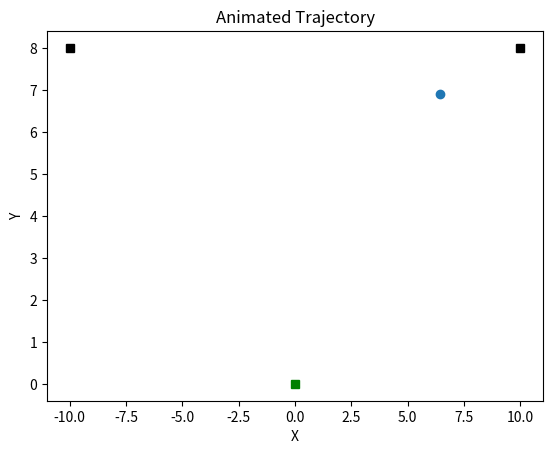

Source code (Python):
#!/usr/bin/env python
# coding: utf-8

# In[15]:

#print("I got to line 6");
"""
#Simulating agent/robot spatial trajectories for 2 options/targets

"""
import numpy as np
from matplotlib import pyplot as plt
from scipy.integrate import solve_ivp
from scipy.optimize import fsolve
import math
import time
from matplotlib.animation import FuncAnimation

#I_0 = [0.3,0.4,2,np.pi/2,0,0]; #initial conditions for all equations [z10,z20,B0,theta0,x0,y0]
I_0 = [0.33,0.3,2.1,np.pi/2,0,0];
t0 = 0;
tn = 600;
h = 0.2;






def Euler(t0,I_0,h,tn):
    t = np.arange(t0,tn,h); #start time to end time with a spacing h between values
    
    #prepping each array which will hold solutions for a particular variable with zeros
    z1 = np.zeros(t.size);
    z2 = np.zeros(t.size);
    B = np.zeros(t.size);
    theta = np.zeros(t.size);
    x = np.zeros(t.size);
    y = np.zeros(t.size)
    xplot = []
    yplot = []
    
    z1[0] = I_0[0];
    z2[0]= I_0[1];
    B[0] = I_0[2];
    theta[0] = I_0[3];
    x[0] = I_0[4];
    y[0] = I_0[5];
    
    #the vector I holds the solutions to the coupled ODEs
    I = [z1,z2,B,theta,x,y]
    
    fig,ax = plt.subplots()



    for i in np.arange(0,t.size-1,1):
        # y(i + 1) = y(i) + h * f(y(i), t(i));
        B[i+1] = B[i] + h*updateConnection(x[i],y[i],B[i]);
        z1[i+1] = z1[i] + h*updateScore1(z1[i],z2[i],B[i]);
        z2[i+1] = z2[i] + h*updateScore2(z1[i],z2[i],B[i]);
        theta[i+1] = theta[i] + h*updateHeading(z1[i],z2[i],x[i],y[i],theta[i]);
        x[i+1] = x[i] + h*(updatePosi(theta[i]))[0];
        y[i+1] = y[i] + h*(updatePosi(theta[i]))[1];

        if i % 100 == 0:
            ax.cla()
            ax.plot(-10, 8, 'ks')
            ax.plot(10, 8, 'ks')
            ax.plot(0,0,'gs')
            ax.set_title("Animated Trajectory")
            ax.set_xlabel("X")
            ax.set_ylabel("Y")
            ax.scatter(x[i],y[i])
            plt.pause(0.1)

            

            
        


def IODE(I,t):
    
    """
    # t: scalar time
    # z: two-dimensional array [z1, z2, B, theta, x, y] 
    """
    
    #define state variables
    z1 = I[0];
    z2 = I[1];
    B = I[2];
    theta = I[3];
    x = I[4];
    y = I[5];
    
    #define constants
    d = 1; #damping coefficien
    u = 1; #attention
    b = 0; #input/bias about certain option(s)
    
    k = 1; #constant
    kp = 4; #constant (K_prime)
    
    v = 0.02; #velocity
    
    xt1 = 10; #x coordinate of target 1
    yt1 = 8; #y coordinate of target 1
    xt2 = -10; #x coordinate of target 2
    yt2 = 8; #y coordinate of target 2
    
    phi = np.array([math.atan2((yt1-y),(xt1-x)),math.atan2((yt2-y),(xt2-x))]);
    
    tau = 2; #timescale
      
    return np.array([-d*z1 + u*np.sum(np.tanh(B*z2))+b, 
                     -d*z2 + u*np.sum(np.tanh(B*z1))+b, 
                     (-B+kp*np.cos(k*(phi[0]-phi[1])))/tau, 
                     (np.sum(np.array([np.max(np.array([z1,0]))*np.sin((phi[0]-theta)/2),
                                      np.max(np.array([z2,0]))*np.sin((phi[1]-theta)/2)])))/tau, 
                     v*np.cos(theta), 
                     v*np.sin(theta)]);




def updateScore1 (z1,z2,B): #function to update z1

     #define constants
    d = 1; #damping coefficien
    u = 1; #attention
    b = 0; #input/bias about certain option(s)
    
    k = 1; #constant
    kp = 4; #constant (K_prime)
    
    v = 0.02; #velocity
    
    xt1 = 10; #x coordinate of target 1
    yt1 = 8; #y coordinate of target 1
    xt2 = -10; #x coordinate of target 2
    yt2 = 8; #y coordinate of target 2
    
    return -d*z1 + u*np.sum(np.tanh(B*z2)) +b



def updateScore2 (z1,z2,B): #function to update s2
     #define constants
    d = 1; #damping coefficien
    u = 1; #attention
    b = 0; #input/bias about certain option(s)
    
    k = 1; #constant
    kp = 4; #constant (K_prime)
    
    v = 0.02; #velocity
    
    xt1 = 10; #x coordinate of target 1
    yt1 = 8; #y coordinate of target 1
    xt2 = -10; #x coordinate of target 2
    yt2 = 8; #y coordinate of target 2
    
    return -d*z2 + u*np.sum(np.tanh(B*z1))+b



def updateConnection(x,y,B):
         #define constants
    d = 1; #damping coefficien
    u = 1; #attention
    b = 0; #input/bias about certain option(s)
    
    k = 1; #constant
    kp = 4; #constant (K_prime)
    
    v = 0.02; #velocity
    
    xt1 = 10; #x coordinate of target 1
    yt1 = 8; #y coordinate of target 1
    xt2 = -10; #x coordinate of target 2
    yt2 = 8; #y coordinate of target 2
    
    phi = np.array([math.atan2((yt1-y),(xt1-x)),math.atan2((yt2-y),(xt2-x))]);
    tau = 2; #timescale
    
    return -B+kp*np.cos(k*(phi[0]-phi[1]))/tau



def updateHeading (z1,z2,x,y,theta):
    #define constants
    d = 1; #damping coefficien
    u = 1; #attention
    b = 0; #input/bias about certain option(s)
    
    k = 1; #constant
    kp = 4; #constant (K_prime)
    
    v = 0.02; #velocity
    
    xt1 = 10; #x coordinate of target 1
    yt1 = 8; #y coordinate of target 1
    xt2 = -10; #x coordinate of target 2
    yt2 = 8; #y coordinate of target 2
    
    phi = np.array([math.atan2((yt1-y),(xt1-x)),math.atan2((yt2-y),(xt2-x))]);
    tau = 2;

    return np.sum(np.array([np.max(np.array([z1,0]))*np.sin((phi[0]-theta)/2),
                                      np.max(np.array([z2,0]))*np.sin((phi[1]-theta)/2)]))/tau;
                  
                  


def updatePosi(theta):
    
    d = 1; #damping coefficien
    u = 1; #attention
    b = 0; #input/bias about certain option(s)
    
    k = 1; #constant
    kp = 4; #constant (K_prime)
    
    v = 0.02; #velocity
    
    xt1 = 10; #x coordinate of target 1
    yt1 = 8; #y coordinate of target 1
    xt2 = -10; #x coordinate of target 2
    yt2 = 8; #y coordinate of target 2
    
    return np.array([ v*np.cos(theta), 
                     v*np.sin(theta)])

Euler(t0,I_0,h,tn)




